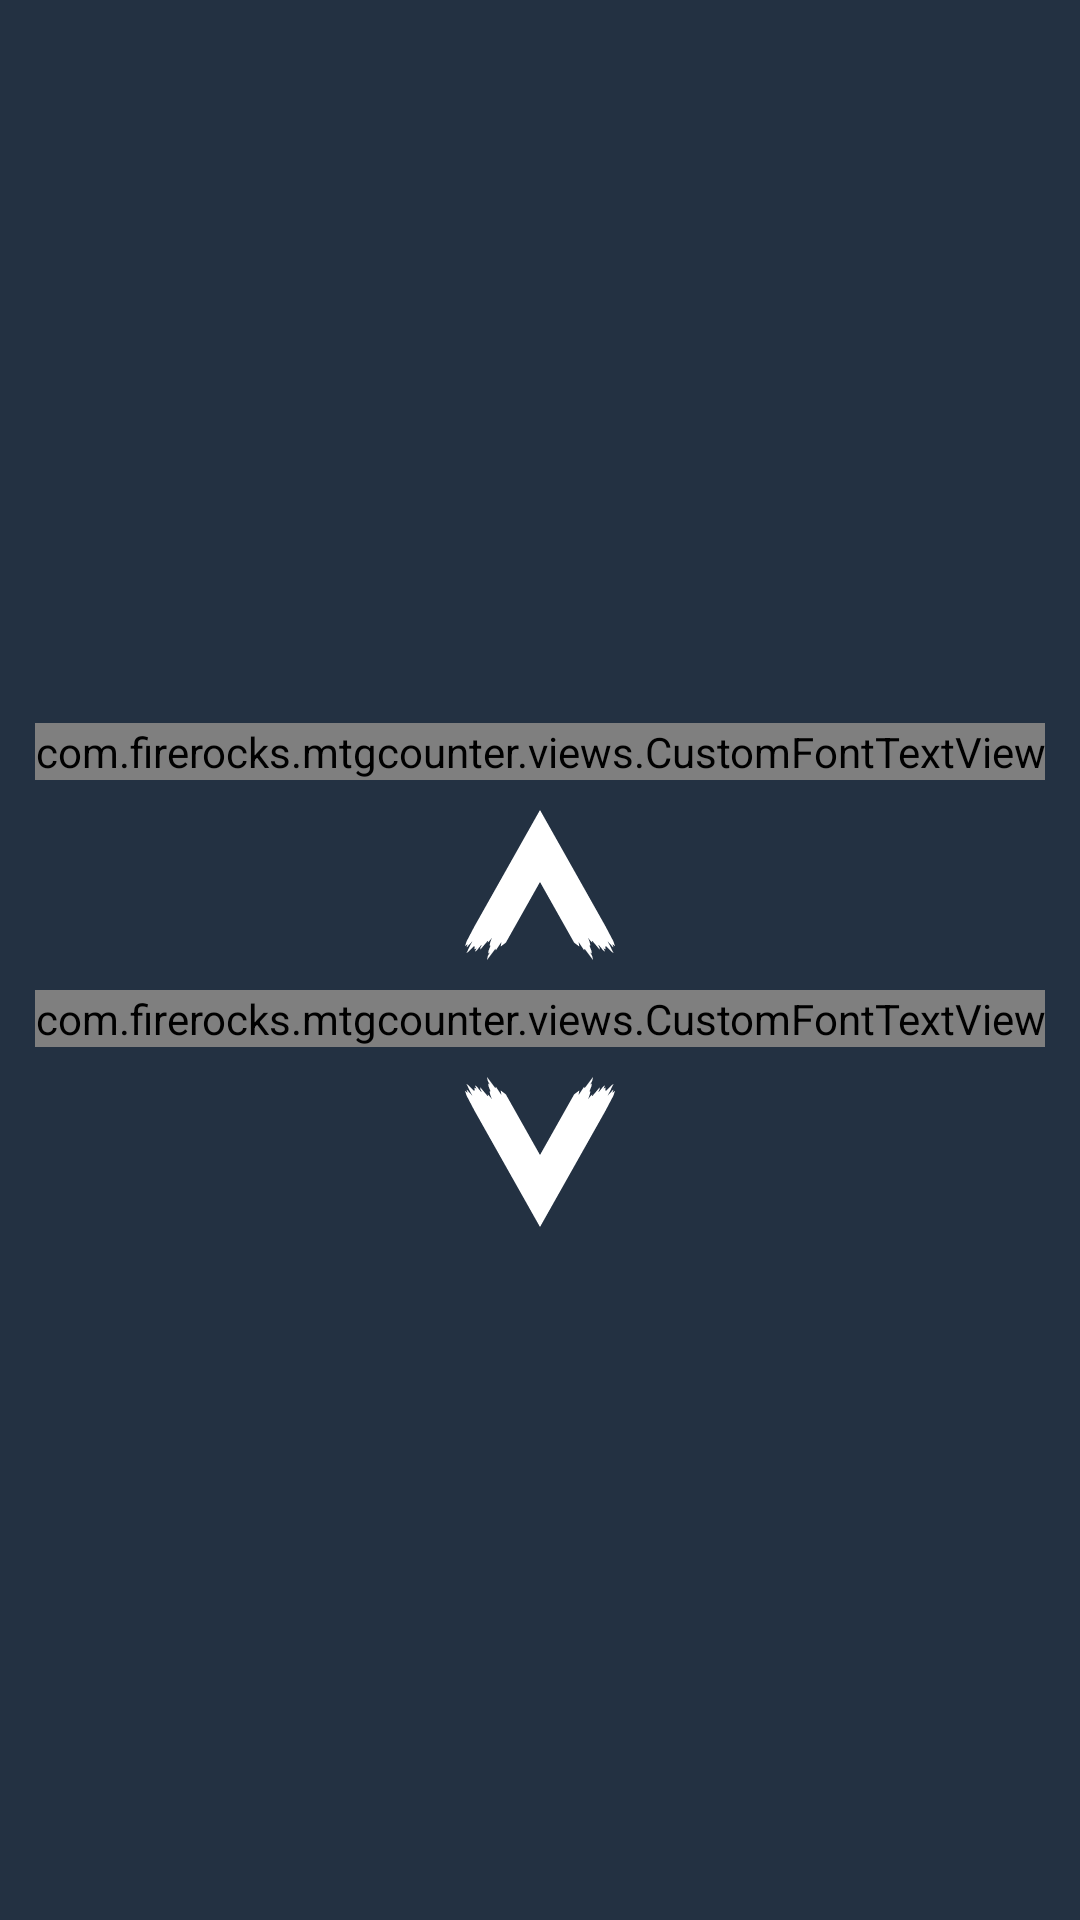

Layout XML and referenced resources for this Android screen:
<!-- AndroidManifest.xml: application theme AppTheme -->
<!-- res/layout/counter_view_three_player.xml -->
<?xml version="1.0" encoding="utf-8"?>
<androidx.constraintlayout.widget.ConstraintLayout xmlns:android="http://schemas.android.com/apk/res/android"
    android:layout_width="match_parent"
    android:layout_height="match_parent"
    xmlns:app="http://schemas.android.com/apk/res-auto"
    android:id="@+id/three_main"
    android:background="?attr/colorPrimaryDark">

    <com.firerocks.mtgcounter.views.CustomFontTextView
        android:layout_width="wrap_content"
        android:layout_height="wrap_content"
        android:id="@+id/three_player_one_name"
        android:text="@string/player_one_default_name"
        app:layout_constraintTop_toTopOf="parent"
        app:layout_constraintStart_toStartOf="parent"
        app:layout_constraintBottom_toTopOf="@id/three_player_one_up_arrow"
        app:layout_constraintVertical_chainStyle="packed"
        app:layout_constraintEnd_toStartOf="@id/three_player_two_name"
        android:textColor="@color/antiqueWhite"
        android:textSize="@dimen/default_three_player_text_size"
        android:tag="ONE"
        android:layout_margin="@dimen/main_margins"/>

    <androidx.appcompat.widget.AppCompatImageButton
        android:layout_width="50dp"
        android:layout_height="50dp"
        android:id="@+id/three_player_one_up_arrow"
        android:scaleType="fitCenter"
        android:adjustViewBounds="true"
        android:src="@drawable/ic_mtg_chevron_up"
        app:layout_constraintTop_toBottomOf="@+id/three_player_one_name"
        app:layout_constraintStart_toStartOf="@id/three_player_one_name"
        app:layout_constraintEnd_toEndOf="@id/three_player_one_name"
        app:layout_constraintBottom_toTopOf="@id/three_player_one_health"
        android:tag="ONE_ADD"
        android:foreground="@drawable/button_ripple_up"
        android:background="@android:color/transparent"/>

    <com.firerocks.mtgcounter.views.CustomFontTextView
        android:layout_width="wrap_content"
        android:layout_height="wrap_content"
        android:id="@+id/three_player_one_health"
        android:text="@string/default_player_health"
        android:textSize="@dimen/default_three_player_text_size"
        android:textColor="@color/antiqueWhite"
        app:layout_constraintTop_toBottomOf="@+id/three_player_one_up_arrow"
        app:layout_constraintStart_toStartOf="@id/three_player_one_name"
        app:layout_constraintEnd_toEndOf="@id/three_player_one_name"
        app:layout_constraintBottom_toTopOf="@id/three_player_one_down_arrow"
        android:layout_margin="@dimen/main_margins"/>

    <androidx.appcompat.widget.AppCompatImageButton
        android:layout_width="50dp"
        android:layout_height="50dp"
        android:id="@+id/three_player_one_down_arrow"
        android:src="@drawable/ic_mtg_chevron_down"
        android:scaleType="fitCenter"
        android:adjustViewBounds="true"
        app:layout_constraintTop_toBottomOf="@+id/three_player_one_health"
        app:layout_constraintStart_toStartOf="@id/three_player_one_name"
        app:layout_constraintEnd_toEndOf="@id/three_player_one_name"
        app:layout_constraintBottom_toBottomOf="parent"
        android:tag="ONE_SUBTRACT"
        android:foreground="@drawable/button_ripple_down"
        android:background="@android:color/transparent"/>

    <com.firerocks.mtgcounter.views.CustomFontTextView
        android:layout_width="wrap_content"
        android:layout_height="wrap_content"
        android:id="@+id/three_player_two_name"
        android:text="@string/player_two_default_name"
        android:textColor="@color/antiqueWhite"
        app:layout_constraintTop_toTopOf="parent"
        app:layout_constraintEnd_toStartOf="@id/three_player_three_name"
        app:layout_constraintBottom_toTopOf="@id/three_player_two_up_arrow"
        app:layout_constraintStart_toEndOf="@id/three_player_one_name"
        app:layout_constraintVertical_chainStyle="packed"
        android:textSize="@dimen/default_three_player_text_size"
        android:tag="TWO"
        android:layout_margin="@dimen/main_margins"/>

    <androidx.appcompat.widget.AppCompatImageButton
        android:layout_width="50dp"
        android:layout_height="50dp"
        android:id="@+id/three_player_two_up_arrow"
        android:src="@drawable/ic_mtg_chevron_up"
        android:scaleType="fitCenter"
        android:adjustViewBounds="true"
        app:layout_constraintTop_toBottomOf="@+id/three_player_two_name"
        app:layout_constraintStart_toStartOf="@id/three_player_two_name"
        app:layout_constraintEnd_toEndOf="@id/three_player_two_name"
        app:layout_constraintBottom_toTopOf="@id/three_player_two_health"
        android:tag="TWO_ADD"
        android:foreground="@drawable/button_ripple_up"
        android:background="@android:color/transparent"/>

    <com.firerocks.mtgcounter.views.CustomFontTextView
        android:layout_width="wrap_content"
        android:layout_height="wrap_content"
        android:id="@+id/three_player_two_health"
        android:text="@string/default_player_health"
        android:textSize="@dimen/default_three_player_text_size"
        android:textColor="@color/antiqueWhite"
        app:layout_constraintTop_toBottomOf="@+id/three_player_two_up_arrow"
        app:layout_constraintStart_toStartOf="@id/three_player_two_name"
        app:layout_constraintEnd_toEndOf="@id/three_player_two_name"
        app:layout_constraintBottom_toTopOf="@id/three_player_two_down_arrow"
        android:layout_margin="@dimen/main_margins"/>

    <androidx.appcompat.widget.AppCompatImageButton
        android:layout_width="50dp"
        android:layout_height="50dp"
        android:id="@+id/three_player_two_down_arrow"
        android:src="@drawable/ic_mtg_chevron_down"
        android:scaleType="fitCenter"
        android:adjustViewBounds="true"
        app:layout_constraintTop_toBottomOf="@+id/three_player_two_health"
        app:layout_constraintStart_toStartOf="@id/three_player_two_name"
        app:layout_constraintEnd_toEndOf="@id/three_player_two_name"
        app:layout_constraintBottom_toBottomOf="parent"
        android:tag="TWO_SUBTRACT"
        android:foreground="@drawable/button_ripple_down"
        android:background="@android:color/transparent"/>

    <com.firerocks.mtgcounter.views.CustomFontTextView
        android:layout_width="wrap_content"
        android:layout_height="wrap_content"
        android:id="@+id/three_player_three_name"
        android:text="@string/player_three_default_name"
        app:layout_constraintTop_toTopOf="parent"
        android:textColor="@color/antiqueWhite"
        app:layout_constraintEnd_toEndOf="parent"
        app:layout_constraintBottom_toTopOf="@id/three_player_three_up_arrow"
        app:layout_constraintVertical_chainStyle="packed"
        app:layout_constraintStart_toEndOf="@id/three_player_two_name"
        android:textSize="@dimen/default_three_player_text_size"
        android:tag="THREE"
        android:layout_margin="@dimen/main_margins"/>

    <androidx.appcompat.widget.AppCompatImageButton
        android:layout_width="50dp"
        android:layout_height="50dp"
        android:id="@+id/three_player_three_up_arrow"
        android:src="@drawable/ic_mtg_chevron_up"
        android:scaleType="fitCenter"
        android:adjustViewBounds="true"
        app:layout_constraintTop_toBottomOf="@+id/three_player_three_name"
        app:layout_constraintStart_toStartOf="@id/three_player_three_name"
        app:layout_constraintEnd_toEndOf="@id/three_player_three_name"
        app:layout_constraintBottom_toTopOf="@id/three_player_three_health"
        android:tag="THREE_ADD"
        android:foreground="@drawable/button_ripple_up"
        android:background="@android:color/transparent"/>

    <com.firerocks.mtgcounter.views.CustomFontTextView
        android:layout_width="wrap_content"
        android:layout_height="wrap_content"
        android:id="@+id/three_player_three_health"
        android:text="@string/default_player_health"
        android:textSize="@dimen/default_three_player_text_size"
        android:textColor="@color/antiqueWhite"
        app:layout_constraintTop_toBottomOf="@+id/three_player_three_up_arrow"
        app:layout_constraintStart_toStartOf="@id/three_player_three_name"
        app:layout_constraintEnd_toEndOf="@id/three_player_three_name"
        app:layout_constraintBottom_toTopOf="@id/three_player_three_down_arrow"
        android:layout_margin="@dimen/main_margins"/>

    <androidx.appcompat.widget.AppCompatImageButton
        android:layout_width="50dp"
        android:layout_height="50dp"
        android:id="@+id/three_player_three_down_arrow"
        android:src="@drawable/ic_mtg_chevron_down"
        android:scaleType="fitCenter"
        android:adjustViewBounds="true"
        app:layout_constraintTop_toBottomOf="@+id/three_player_three_health"
        app:layout_constraintStart_toStartOf="@id/three_player_three_name"
        app:layout_constraintEnd_toEndOf="@id/three_player_three_name"
        app:layout_constraintBottom_toBottomOf="parent"
        android:tag="THREE_SUBTRACT"
        android:foreground="@drawable/button_ripple_down"
        android:background="@android:color/transparent"/>


</androidx.constraintlayout.widget.ConstraintLayout>
<!-- resources referenced by this layout -->
<resources>
  <color name="antiqueWhite">#FAEBD7</color>
  <dimen name="default_three_player_text_size">25sp</dimen>
  <dimen name="main_margins">10dp</dimen>
  <!-- drawable button_ripple_down (drawable) -->
  <?xml version="1.0" encoding="utf-8"?>
  <ripple xmlns:android="http://schemas.android.com/apk/res/android"
      android:color="@color/bloodRed" >
  
      <item android:drawable="@drawable/ic_mtg_chevron_down" />
  
  </ripple>
  <!-- drawable button_ripple_up (drawable) -->
  <?xml version="1.0" encoding="utf-8"?>
  <ripple xmlns:android="http://schemas.android.com/apk/res/android"
      android:color="@color/healingYellow" >
  
      <item android:drawable="@drawable/ic_mtg_chevron_up" />
  
  </ripple>
  <!-- drawable ic_mtg_chevron_down (drawable) -->
  <vector xmlns:android="http://schemas.android.com/apk/res/android"
      android:width="210dp"
      android:height="210dp"
      android:viewportWidth="210"
      android:viewportHeight="210">
    <path
        android:pathData="m179.219,0 l-1.037,5.405 -2.318,4.116 0.205,1.021 1.606,-1.759 -0.536,3.822 -2.697,7.066 0.242,0.759 0.891,-0.393c0,0 -0.692,5.685 -2.769,9.57 -2.077,3.885 1.003,-0.69 1.003,-0.69l4.415,-4.673 -0.462,2.308 0.372,0.33 10.779,-12.802 -0.592,2.735 0.222,0.396 -1.585,3.113 0.167,0.791 3.219,-3.833c0,0 2.977,-4.099 4.99,-5.298 2.014,-1.199 -4.393,9.979 -1.102,4.135l2.487,-1.346c0,0 0.159,2.094 -0.314,2.736l0.67,2.177c0,0 8.961,-9.278 11.013,-10.246 0,0 -7.472,15.543 -8.614,16.975l7.886,-8.554 0.317,0.726 -1.418,3.408L210,19.414 207.721,26.234 196.799,47.013 133.386,159.602 105,210 76.614,159.602 13.201,47.013 2.279,26.234 0,19.414 3.739,21.995 2.321,18.586 2.637,17.86 10.523,26.414C9.383,24.982 1.909,9.439 1.909,9.439 3.96,10.407 12.922,19.685 12.922,19.685l0.67,-2.177c-0.473,-0.642 -0.314,-2.736 -0.314,-2.736l2.487,1.346c3.292,5.845 -3.116,-5.334 -1.102,-4.135 2.014,1.199 4.99,5.298 4.99,5.298l3.219,3.833 0.167,-0.791 -1.585,-3.113 0.222,-0.396 -0.592,-2.735 10.779,12.802 0.372,-0.33 -0.462,-2.308 4.415,4.673c0,0 3.08,4.575 1.003,0.69 -2.077,-3.886 -2.769,-9.57 -2.769,-9.57l0.891,0.393 0.242,-0.759L32.861,12.605 32.325,8.782 33.931,10.542 34.136,9.521 31.818,5.405 30.781,0l11.892,15.765 0.522,-2.242 7.753,11.587 -1.035,-6.394 7.256,5.557 47.835,84.931 47.835,-84.931 7.256,-5.557 -1.035,6.394 7.753,-11.587 0.522,2.242z"
        android:strokeWidth="0.99558634"
        android:fillColor="#ffffff"/>
  </vector>
  <string name="default_player_health">20</string>
  <string name="player_one_default_name">Jace</string>
  <string name="player_three_default_name">Garruk</string>
  <string name="player_two_default_name">Chandra</string>
  <style name="AppTheme" parent="Theme.MaterialComponents.Light.DarkActionBar">
          
          <item name="colorPrimary">@color/colorPrimary</item>
          <item name="colorPrimaryDark">@color/colorPrimaryDark</item>
          <item name="colorAccent">@color/colorAccent</item>
          <item name="android:windowContentTransitions">true</item>
      </style>
  <color name="bloodRed">#990000</color>
  <color name="healingYellow">#ffff00</color>
  <color name="colorPrimary">#455d7a</color>
  <color name="colorPrimaryDark">#233142</color>
  <color name="colorAccent">#f95959</color>
</resources>
